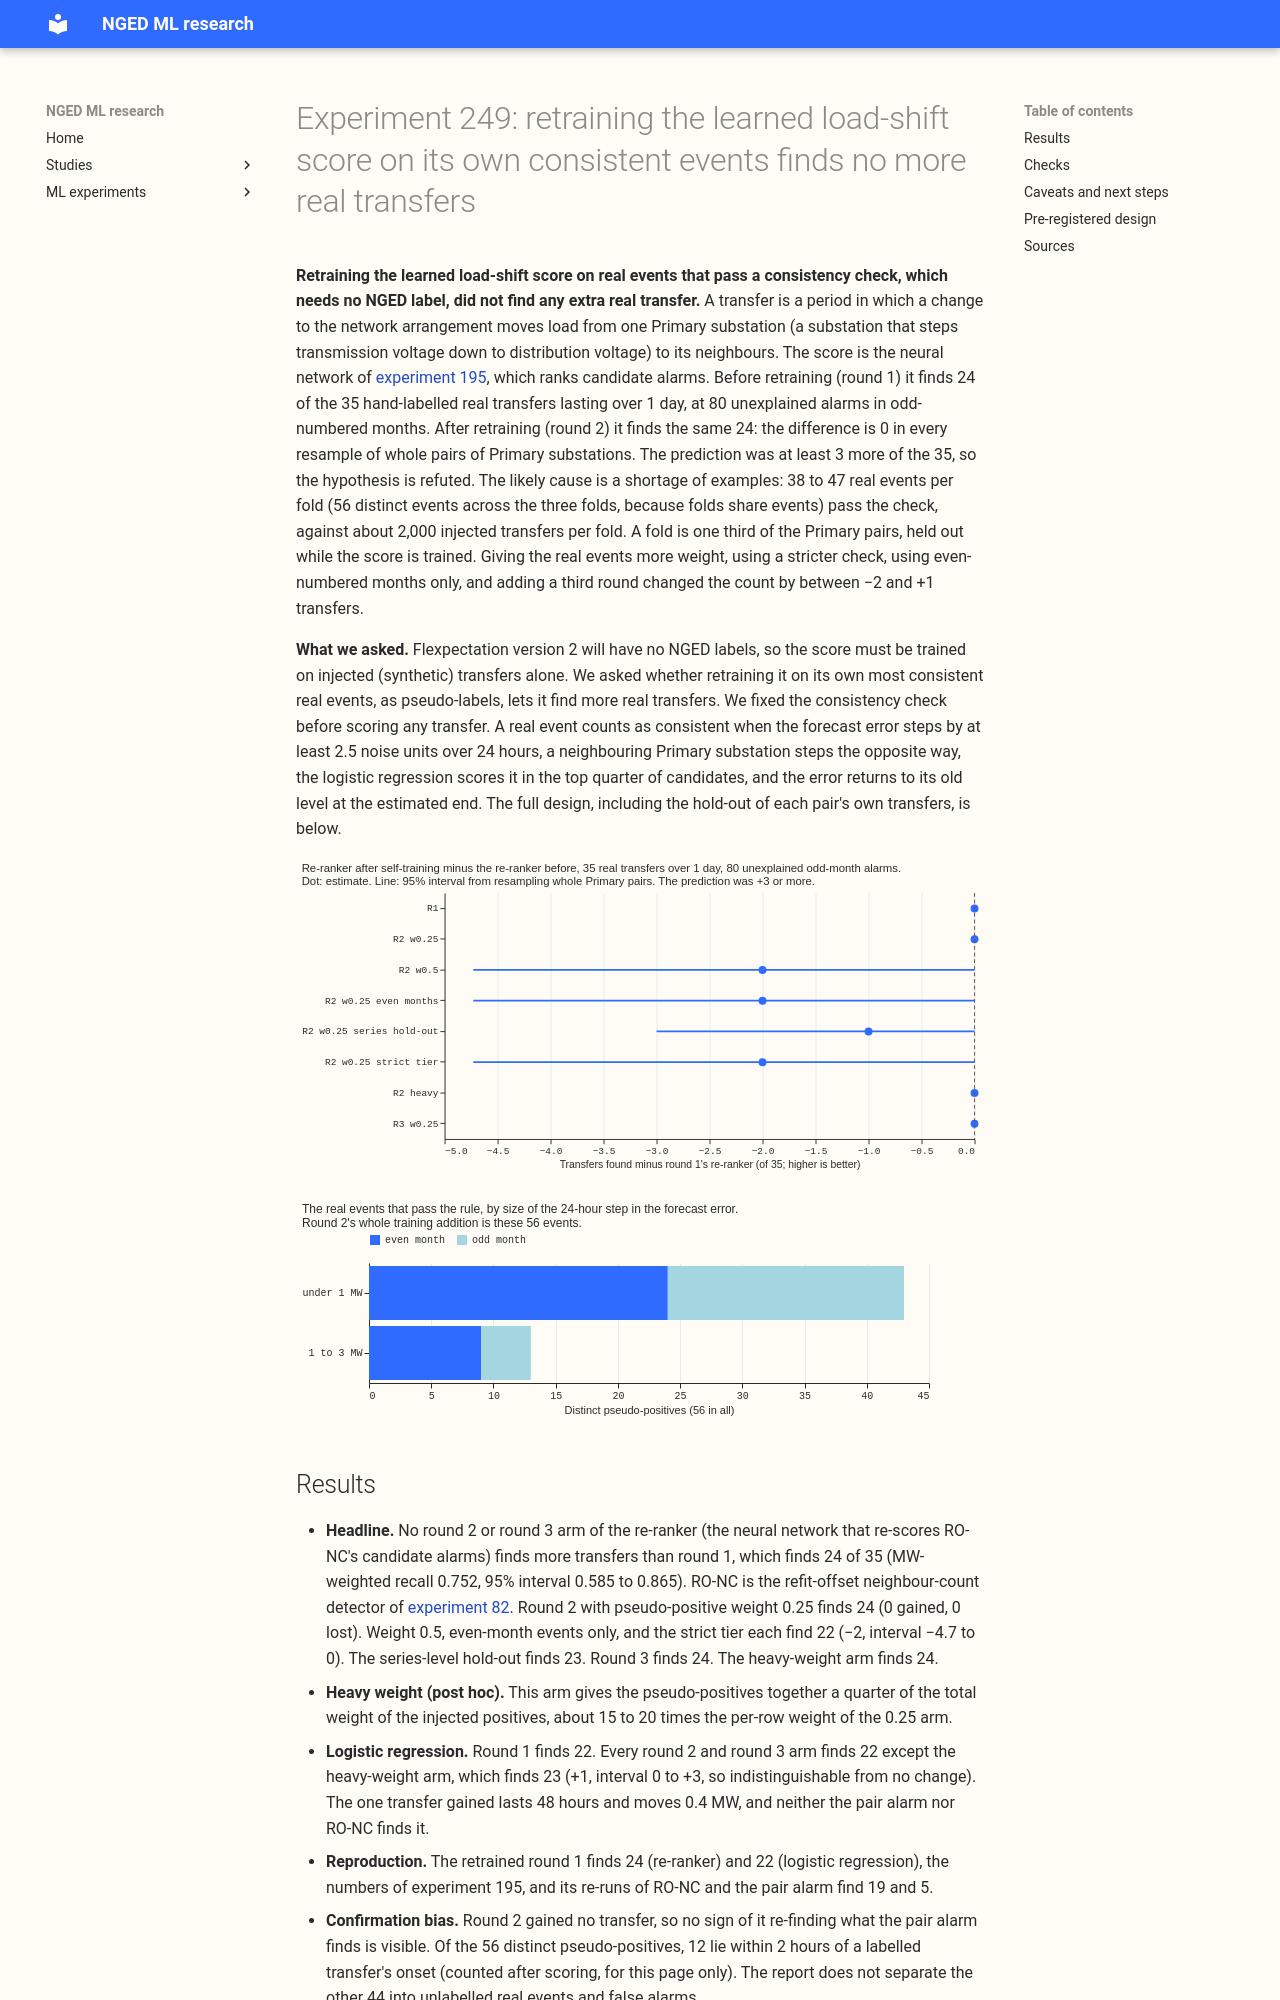

repository: openclimatefix/nged-ml-research · page: ml-experiments/00249-lsc-self-training-on-consistent-events/result/index.html · generator: mkdocs

---
id: "00249"
slug: lsc-self-training-on-consistent-events
theme: lsc-detectors
also_relevant_to:
  - switching-labels-in-the-forecast
status: done
size: >-
  medium. Stored: private tables, weights and alarm tables under
  data/ml-experiments/00249-lsc-self-training-on-consistent-events/ only. Serving path: not
  touched. Degradation rule: not touched. Designs: more than one is defensible for the
  consistency rule, the pseudo-label weight, and the hard negatives, so all three are fixed below
  before any real transfer is scored. Callers: this folder's scripts only; they copy the modules of
  experiments 195 and 203 and read experiment 195's stored worlds and candidate table.
hypothesis: >-
  The learned load-shift score of experiment 195 is trained only on injected transfers. If it is
  retrained on injected transfers plus the real events that pass a label-free consistency rule
  (balanced opposite steps at a metered neighbour, a high round 1 score, and a clean return step),
  it finds more of the 35 real transfers lasting over 1 day than the round 1 score, at the same 80
  unexplained odd-month alarms, because the pseudo-positives show it what real events look like.
prediction: >-
  Written before any real transfer is scored. Round 2 (pseudo-positive weight 0.25) finds at least 3
  more of the 35 held-out transfers than round 1 (experiment 195's re-ranker: 24 of 35) at 80
  unexplained odd-month alarms, with a 95% interval from resampling whole Primary pairs whose lower
  end is above zero, and the no-harm interval of the gated mask on ordinary days is no worse than
  round 1's. The prediction fails if round 2 only re-finds what the pair alarm already finds
  (confirmation bias), which the held-out 35 show; the page says so first.
decision_rule: >-
  Primary contrast: found count of R2 (re-ranker, weight 0.25, headline) minus R1 (re-ranker, round
  1), over the 35 transfers lasting over 1 day, with a 95% interval from resampling whole Primary
  pairs (20,000 draws). `supported` when the difference is at least 3, the lower end of the
  interval is above zero, and the no-harm contrast (gated mask minus no mask on ordinary days,
  experiment 171's rows, rows resampled by calendar month) has a point estimate no more than 0.01
  points above round 1's and an upper limit no more than 0.02 points above round 1's. `partly
  supported` when the difference is at least 3 and either of the other two conditions fails, or
  when the difference is 1 to 2 with a lower end above zero. `refuted` when the difference is 0 or
  below. `inconclusive` otherwise or when the downstream harness cannot run. The 3 events are the
  brief's bar; round 2 adds a retraining loop to the R&D pipeline only (no serving-path change), so
  no larger porting threshold is set. Reported beside it, not bars: the same contrast for the
  logistic regression (F), the second weight (0.5), pseudo-positives from even months only (so the
  odd-month alarm threshold never sees a pseudo-positive), a series-level hold-out, the strict
  tier, a post hoc heavy weight (pseudo-positives holding 25% of the injected positives' weight),
  and a third round.
benchmark: >-
  Round 1 re-ranker (experiment 195: 24 of 35, MW-weighted recall 0.752), round 1 logistic
  regression (22 of 35), RO-NC (19 of 35), and the pair alarm (5 of 35), all at 80 unexplained
  odd-month alarms; the gated mask of experiments 171 and 203.
row_set_id: >-
  none (scores alarms against the 35 real transfers of experiment 41 and freshly injected
  transfers; the downstream test uses experiment 171's rows)
metric: >-
  Real transfers found out of 35 (start within 2 hours, end within the larger of 6 hours and 10% of
  the duration) at 80 unexplained odd-month alarms, MW-weighted recall, recall on injected
  transfers, and the masked-forecast score on ordinary days.
code: ml-experiments/00249-lsc-self-training-on-consistent-events/
verdict: refuted
best_arm: >-
  None. Round 2 with pseudo-positive weight 0.25 finds 24 of the 35 real transfers over 1 day, the
  same 24 as round 1 (difference 0, 95% interval 0 to 0, resampling whole Primary pairs).
headline: >-
  Retraining the learned score on 47, 38, and 45 real events per fold (56 distinct events in all)
  that pass a label-free consistency rule found no extra transfer: round 2 finds 24 of 35
  transfers, the same as round 1, and the other arms changed the count by between −2 and +1.
lessons: >-
  The real record probably holds too few events that pass a consistency rule to move a score
  trained on about 2,000 injected transfers per fold. Giving the pseudo-positives a quarter of the
  injected positives' total weight (post hoc) moved the logistic regression by one transfer (+1,
  interval 0 to +3, so indistinguishable from no change) and the re-ranker by none. The strict
  balanced-pair tier passes only 14 to 16 candidates per fold.
take_home_message: >-
  Retraining the learned load-shift score on its own consistent real events found no extra real
  transfers: the score still finds 24 of 35. Only 38 to 47 real events per fold pass the
  consistency rule, against about 2,000 injected transfers per fold, so the extra rows probably
  could not move the score. Self-training may need many more consistent events than 4.5 years of
  16 Primary substations provide.
advice:
  - >-
    Avoid self-training the learned load-shift score on this record's consistent events: about 50
    real events per fold pass the rule and round 2 found no extra transfer (figure 1).
  - >-
    Check how many events pass a pseudo-label rule before building a training loop on it: the first
    draft of the balanced-pair rule passed 2 candidates per fold (design bullets).
  - >-
    Avoid expecting a gain from heavier pseudo-positive weights on this record: a quarter of the
    injected positives' total weight moved the logistic regression by one transfer, with an interval
    that includes zero (heavy-weight bullet).
production_status: not-for-production
adopted_in: none
date: 2026-10-22
---
